Image classification data set "plantbase_images" (JoshEagle/plantbase on GitHub). Class labels (16): Ajuga, Allium, Campanula, Cirsium, Crataegus, Gentiana, Geranium, Iris, Malva, Narcissus, Ophrys, Rosa, Trifolium, Verbascum, Veronica, Viola.

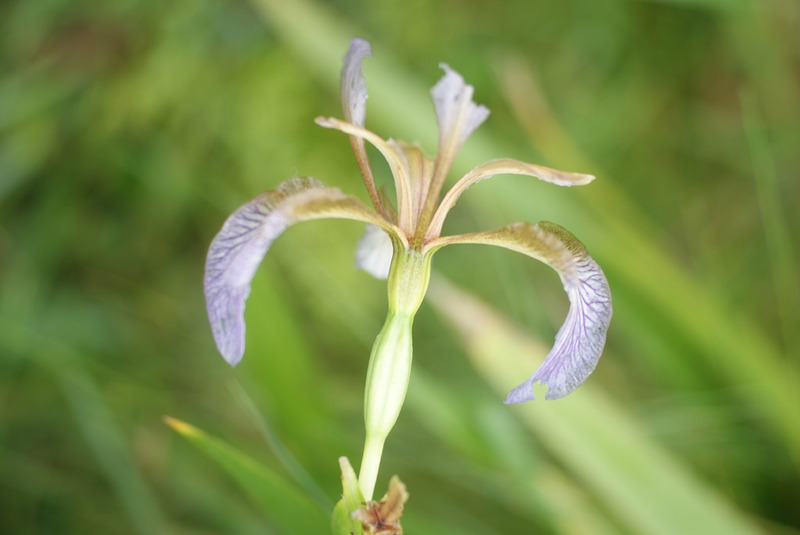
Label: Iris

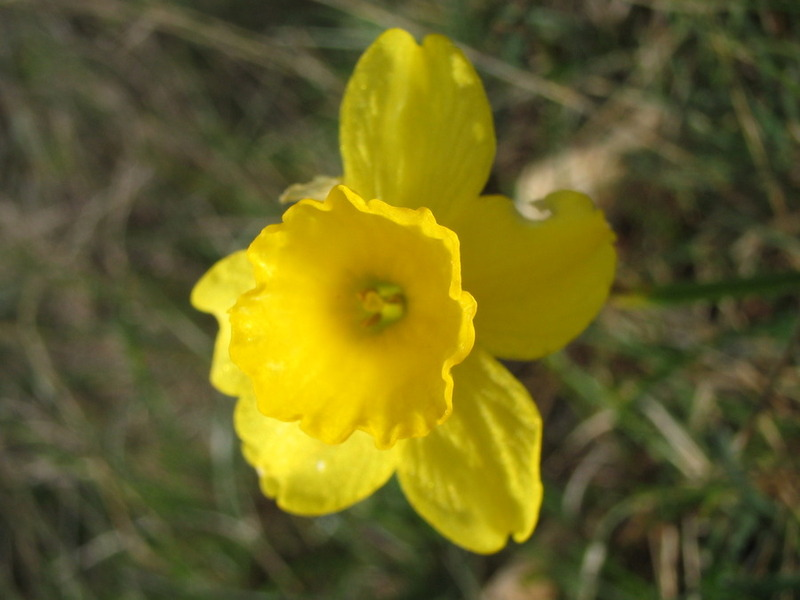
Label: Narcissus

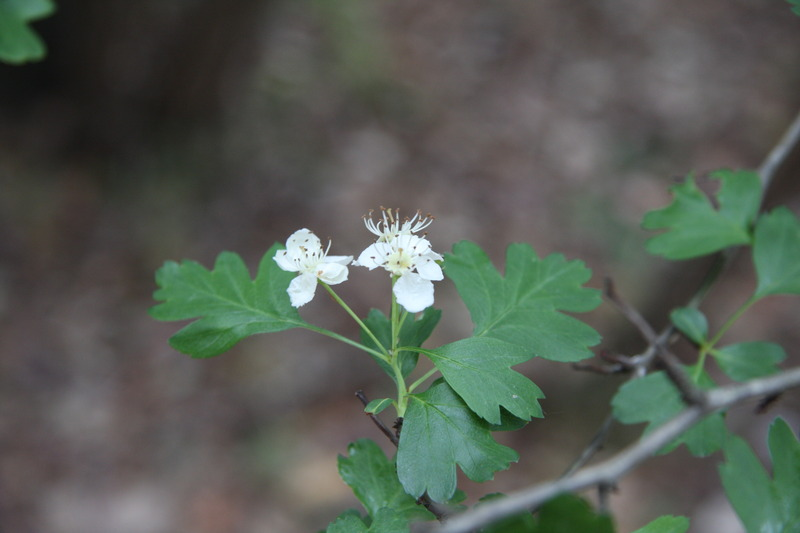
Label: Crataegus

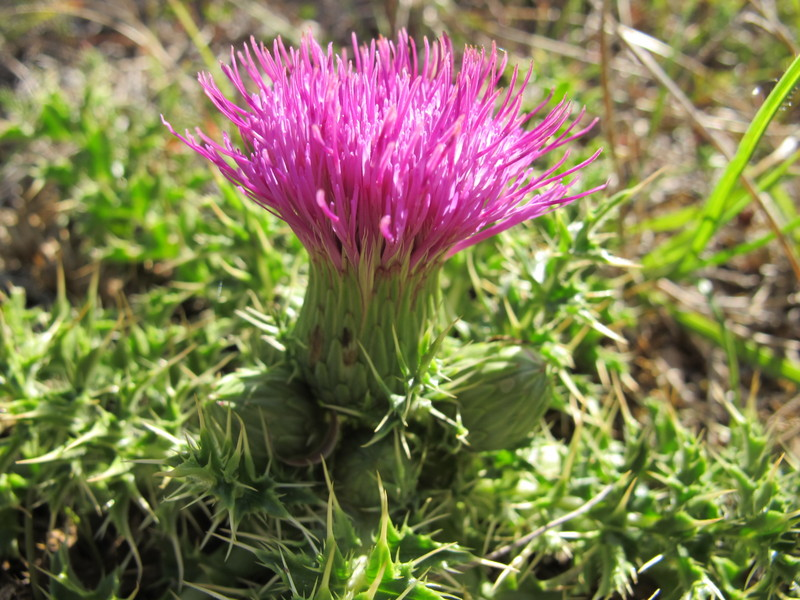
Label: Cirsium

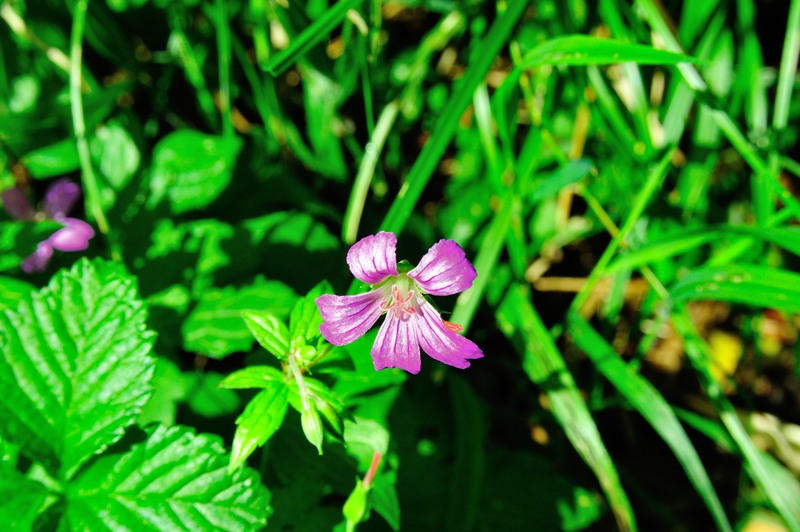
Label: Geranium

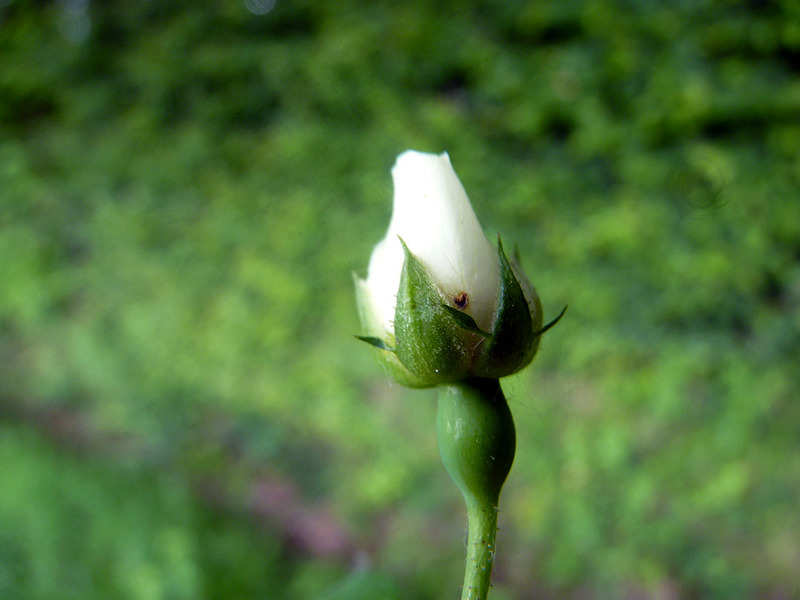
Label: Rosa
